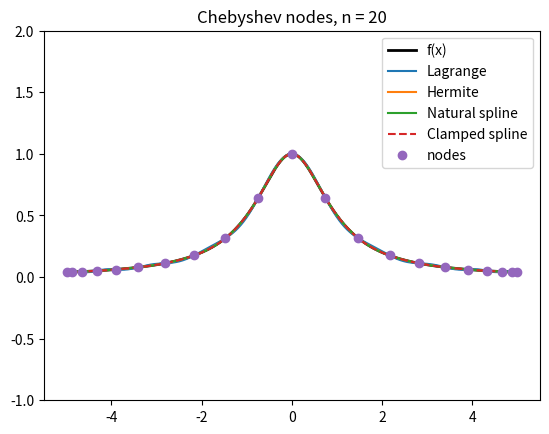

The matplotlib source for this figure:
import numpy as np
import matplotlib.pyplot as plt
from scipy.interpolate import BarycentricInterpolator, KroghInterpolator, CubicSpline

def f(x):
    return 1 / (1 + x**2)

def fp(x):
    return -2*x / (1 + x**2)**2

n = 20   # change this value: 5, 10, 15, 20

j = np.arange(1, n + 2)
xn = np.sort(5*np.cos((2*j - 1)*np.pi/(2*(n + 1))))   # n+1 Chebyshev nodes on [-5,5]
xx = np.linspace(-5, 5, 1001)

# (a) Lagrange
lagrange = BarycentricInterpolator(xn, f(xn))(xx)

# (b) Hermite: repeating each node tells Krogh to match f and f' there
xh = np.repeat(xn, 2)
yh = np.ravel(np.column_stack([f(xn), fp(xn)]))
hermite = KroghInterpolator(xh, yh)(xx)

# (c) Natural cubic spline: S'' = 0 at both ends
natural = CubicSpline(xn, f(xn), bc_type='natural')(xx)

# (d) Clamped cubic spline: S' = f' at the outermost nodes
clamped = CubicSpline(xn, f(xn), bc_type=((1, fp(xn[0])), (1, fp(xn[-1]))))(xx)

print("n =", n)
print("max error, Lagrange:       ", np.max(np.abs(lagrange - f(xx))))
print("max error, Hermite:        ", np.max(np.abs(hermite - f(xx))))
print("max error, natural spline: ", np.max(np.abs(natural - f(xx))))
print("max error, clamped spline: ", np.max(np.abs(clamped - f(xx))))

plt.plot(xx, f(xx), 'k', linewidth=2, label='f(x)')
plt.plot(xx, lagrange, label='Lagrange')
plt.plot(xx, hermite, label='Hermite')
plt.plot(xx, natural, label='Natural spline')
plt.plot(xx, clamped, '--', label='Clamped spline')
plt.plot(xn, f(xn), 'o', label='nodes')
plt.ylim(-1, 2)
plt.legend()
plt.title(f'Chebyshev nodes, n = {n}')
plt.savefig(f'cheb_interp_n{n}.png')
